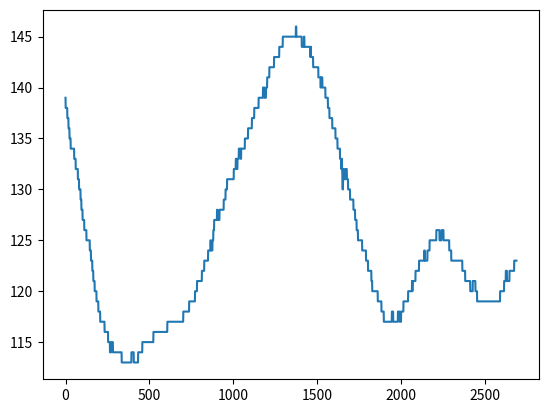

This chart was generated by the following Python code:

# importing the required modules
import matplotlib.pyplot as plt
import numpy as np
import pandas as pd
# setting the x - coordinates


# setting the corresponding y - coordinates
y2 = np.array([139, 138, 138, 138, 138, 138, 138, 138, 138, 138, 138, 137, 137, 137, 137, 137, 137, 137, 136, 136, 136, 136, 136, 136, 135, 135, 135, 135, 135, 135, 135, 134, 134, 134, 134, 134, 134, 134, 134, 134, 134, 134, 134, 134, 134, 134, 134, 134, 134, 134, 134, 134, 133, 133, 133, 133, 133, 133, 133, 133, 133, 132, 132, 132, 132, 132, 132, 132, 132, 132, 132, 132, 132, 132, 131, 131, 131, 131, 131, 131, 131, 130, 130, 130, 130, 130, 130, 130, 130, 130, 129, 129, 129, 129, 129, 128, 128, 128, 128, 128, 128, 128, 127, 127, 127, 127, 127, 127, 127, 127, 127, 127, 126, 126, 126, 126, 126, 126, 126, 126, 126, 126, 126, 126, 126, 125, 125, 125, 125, 125, 125, 125, 125, 125, 125, 125, 125, 125, 125, 125, 125, 125, 125, 125, 125, 124, 124, 124, 124, 124, 124, 124, 123, 123, 123, 123, 123, 123, 123, 123, 122, 122, 122, 122, 122, 122, 121, 121, 121, 121, 121, 121, 121, 121, 120, 120, 120, 120, 120, 120, 120, 120, 120, 120, 120, 119, 119, 119, 119, 119, 119, 119, 119, 119, 119, 119, 118, 118, 118, 118, 118, 118, 118, 118, 118, 118, 118, 117, 117, 117, 117, 117, 117, 117, 117, 117, 117, 117, 117, 117, 117, 117, 117, 117, 117, 117, 117, 117, 117, 117, 117, 117, 117, 116, 116, 116, 116, 116, 116, 116, 116, 116, 116, 116, 116, 116, 116, 116, 116, 116, 116, 116, 116, 116, 115, 115, 115, 115, 115, 115, 115, 115, 115, 115, 115, 114, 114, 114, 114, 114, 114, 114, 114, 115, 115, 115, 115, 115, 115, 115, 115, 115, 115, 114, 114, 114, 114, 114, 114, 114, 114, 114, 114, 114, 114, 114, 114, 114, 114, 114, 114, 114, 114, 114, 114, 114, 114, 114, 114, 114, 114, 114, 114, 114, 114, 114, 114, 114, 114, 114, 114, 114, 114, 114, 114, 114, 114, 114, 114, 114, 114, 114, 114, 114, 114, 113, 113, 113, 113, 113, 113, 113, 113, 113, 113, 113, 113, 113, 113, 113, 113, 113, 113, 113, 113, 113, 113, 113, 113, 113, 113, 113, 113, 113, 113, 113, 113, 113, 113, 113, 113, 113, 113, 113, 113, 113, 113, 113, 113, 113, 113, 113, 113, 113, 113, 113, 113, 113, 113, 113, 113, 113, 113, 114, 114, 114, 114, 114, 114, 114, 114, 114, 114, 114, 114, 114, 114, 113, 113, 113, 113, 113, 113, 113, 113, 113, 113, 113, 113, 113, 113, 113, 113, 113, 113, 113, 113, 113, 113, 113, 113, 113, 113, 114, 114, 114, 114, 114, 114, 114, 114, 114, 114, 114, 114, 114, 114, 114, 114, 114, 114, 114, 114, 114, 114, 114, 114, 114, 115, 115, 115, 115, 115, 115, 115, 115, 115, 115, 115, 115, 115, 115, 115, 115, 115, 115, 115, 115, 115, 115, 115, 115, 115, 115, 115, 115, 115, 115, 115, 115, 115, 115, 115, 115, 115, 115, 115, 115, 115, 115, 115, 115, 115, 115, 115, 115, 115, 115, 115, 115, 115, 115, 115, 115, 115, 115, 115, 115, 115, 115, 115, 115, 115, 115, 116, 116, 116, 116, 116, 116, 116, 116, 116, 116, 116, 116, 116, 116, 116, 116, 116, 116, 116, 116, 116, 116, 116, 116, 116, 116, 116, 116, 116, 116, 116, 116, 116, 116, 116, 116, 116, 116, 116, 116, 116, 116, 116, 116, 116, 116, 116, 116, 116, 116, 116, 116, 116, 116, 116, 116, 116, 116, 116, 116, 116, 116, 116, 116, 116, 116, 116, 116, 116, 116, 116, 116, 116, 116, 116, 116, 116, 116, 116, 116, 116, 116, 116, 117, 117, 117, 117, 117, 117, 117, 117, 117, 117, 117, 117, 117, 117, 117, 117, 117, 117, 117, 117, 117, 117, 117, 117, 117, 117, 117, 117, 117, 117, 117, 117, 117, 117, 117, 117, 117, 117, 117, 117, 117, 117, 117, 117, 117, 117, 117, 117, 117, 117, 117, 117, 117, 117, 117, 117, 117, 117, 117, 117, 117, 117, 117, 117, 117, 117, 117, 117, 117, 117, 117, 117, 117, 117, 117, 117, 117, 117, 117, 117, 117, 117, 117, 117, 117, 117, 117, 117, 117, 117, 117, 117, 117, 117, 117, 118, 118, 118, 118, 118, 118, 118, 118, 118, 118, 118, 118, 118, 118, 118, 118, 118, 118, 118, 118, 118, 118, 118, 118, 118, 118, 118, 118, 118, 118, 118, 118, 118, 118, 118, 119, 119, 119, 119, 119, 119, 119, 119, 119, 119, 119, 119, 119, 119, 119, 119, 119, 119, 119, 119, 119, 119, 119, 119, 119, 119, 119, 119, 119, 119, 119, 119, 119, 119, 119, 120, 120, 120, 120, 120, 120, 120, 120, 120, 120, 120, 120, 121, 121, 121, 121, 121, 121, 121, 121, 121, 121, 121, 121, 121, 121, 121, 121, 121, 121, 121, 121, 121, 121, 121, 121, 121, 121, 121, 121, 121, 122, 122, 122, 122, 122, 122, 122, 122, 122, 122, 122, 122, 122, 122, 123, 123, 123, 123, 123, 123, 123, 123, 123, 123, 123, 123, 123, 123, 123, 123, 123, 123, 123, 123, 123, 123, 123, 124, 124, 124, 124, 124, 124, 124, 124, 124, 124, 124, 124, 124, 124, 125, 125, 125, 124, 124, 124, 124, 124, 124, 124, 124, 124, 125, 125, 125, 125, 125, 126, 126, 126, 126, 126, 127, 127, 127, 127, 127, 127, 127, 127, 127, 127, 127, 127, 127, 127, 127, 127, 127, 128, 128, 128, 128, 127, 127, 127, 127, 127, 127, 127, 127, 127, 127, 127, 128, 128, 128, 128, 128, 128, 128, 128, 128, 128, 128, 128, 128, 128, 128, 128, 128, 128, 128, 128, 128, 128, 128, 128, 128, 129, 129, 129, 129, 129, 129, 129, 129, 129, 129, 129, 130, 130, 130, 130, 130, 130, 130, 130, 130, 131, 131, 131, 131, 131, 131, 131, 131, 131, 131, 131, 131, 131, 131, 131, 131, 131, 131, 131, 131, 131, 131, 131, 131, 131, 131, 131, 131, 131, 131, 131, 131, 131, 131, 131, 131, 131, 131, 131, 131, 132, 132, 132, 132, 132, 132, 132, 132, 132, 132, 132, 132, 133, 133, 133, 133, 133, 133, 132, 132, 132, 132, 133, 133, 133, 133, 133, 133, 133, 133, 134, 134, 134, 134, 134, 134, 134, 134, 134, 134, 134, 134, 133, 133, 134, 134, 134, 134, 134, 134, 134, 134, 134, 134, 134, 134, 134, 134, 134, 134, 134, 134, 134, 134, 134, 134, 135, 135, 135, 135, 135, 135, 135, 135, 135, 135, 135, 135, 135, 135, 135, 135, 135, 135, 135, 136, 136, 136, 136, 136, 136, 136, 136, 136, 136, 136, 136, 136, 136, 136, 136, 136, 136, 136, 136, 136, 136, 136, 137, 137, 137, 137, 137, 137, 137, 137, 137, 137, 137, 137, 137, 137, 138, 138, 138, 138, 138, 138, 138, 138, 138, 138, 138, 138, 138, 138, 138, 138, 138, 138, 138, 138, 138, 138, 138, 138, 138, 138, 139, 139, 139, 139, 139, 139, 139, 139, 139, 139, 139, 139, 139, 139, 139, 139, 139, 139, 139, 139, 139, 139, 139, 139, 139, 139, 140, 140, 140, 140, 140, 140, 140, 140, 140, 139, 139, 139, 139, 139, 139, 139, 139, 139, 140, 140, 140, 140, 140, 140, 140, 141, 141, 141, 141, 141, 141, 141, 141, 141, 141, 141, 141, 141, 142, 142, 142, 142, 142, 142, 142, 142, 142, 142, 142, 142, 142, 142, 142, 142, 142, 142, 142, 142, 142, 142, 142, 142, 142, 142, 142, 142, 143, 143, 143, 143, 143, 143, 143, 143, 143, 143, 143, 143, 143, 143, 143, 143, 143, 143, 143, 143, 143, 143, 143, 143, 143, 143, 143, 143, 143, 143, 143, 144, 144, 144, 144, 144, 144, 144, 144, 144, 144, 144, 144, 144, 144, 144, 144, 144, 144, 144, 144, 144, 145, 145, 145, 145, 145, 145, 145, 145, 145, 145, 145, 145, 145, 145, 145, 145, 145, 145, 145, 145, 145, 145, 145, 145, 145, 145, 145, 145, 145, 145, 145, 145, 145, 145, 145, 145, 145, 145, 145, 145, 145, 145, 145, 145, 145, 145, 145, 145, 145, 145, 145, 145, 145, 145, 145, 145, 145, 145, 145, 145, 145, 145, 145, 145, 145, 145, 145, 145, 145, 145, 145, 145, 145, 145, 145, 145, 145, 145, 146, 146, 146, 145, 145, 145, 145, 145, 145, 145, 145, 145, 145, 145, 145, 145, 145, 145, 145, 145, 145, 145, 145, 145, 145, 145, 145, 145, 145, 145, 145, 145, 145, 145, 145, 144, 144, 144, 144, 144, 144, 144, 144, 144, 144, 144, 144, 144, 145, 145, 145, 144, 144, 144, 144, 144, 144, 144, 144, 144, 144, 144, 144, 144, 144, 144, 144, 144, 144, 144, 144, 144, 144, 144, 144, 144, 144, 144, 144, 144, 144, 144, 144, 144, 144, 144, 143, 143, 143, 144, 143, 143, 143, 143, 143, 143, 143, 143, 143, 143, 143, 143, 143, 142, 142, 142, 142, 142, 142, 142, 142, 142, 142, 142, 142, 142, 142, 142, 142, 142, 142, 142, 142, 142, 142, 142, 142, 142, 142, 142, 142, 142, 142, 142, 141, 141, 141, 141, 141, 141, 141, 141, 141, 141, 141, 141, 141, 140, 140, 140, 141, 141, 141, 141, 141, 141, 141, 141, 140, 140, 140, 140, 140, 140, 140, 140, 140, 140, 140, 140, 140, 140, 140, 140, 140, 140, 139, 139, 139, 139, 139, 139, 139, 139, 139, 139, 139, 139, 139, 139, 139, 138, 138, 138, 138, 138, 138, 138, 138, 138, 137, 137, 137, 137, 137, 137, 137, 137, 137, 137, 137, 137, 137, 137, 137, 137, 137, 136, 136, 136, 136, 136, 136, 136, 136, 136, 136, 136, 136, 136, 136, 136, 136, 136, 136, 136, 135, 135, 135, 135, 135, 135, 135, 135, 135, 135, 135, 135, 134, 134, 134, 134, 134, 134, 134, 134, 134, 134, 134, 134, 134, 134, 134, 133, 133, 133, 133, 133, 133, 133, 132, 132, 132, 132, 133, 132, 132, 131, 130, 130, 130, 131, 131, 132, 132, 132, 131, 131, 131, 131, 131, 131, 131, 131, 131, 132, 132, 132, 132, 132, 132, 132, 132, 132, 131, 131, 131, 131, 131, 131, 131, 130, 130, 130, 130, 130, 130, 130, 130, 130, 130, 130, 130, 129, 129, 129, 129, 129, 129, 129, 129, 129, 129, 129, 129, 129, 129, 129, 129, 129, 129, 129, 129, 128, 128, 128, 128, 128, 128, 128, 128, 128, 128, 127, 127, 127, 127, 127, 127, 127, 127, 127, 126, 126, 126, 126, 126, 126, 126, 126, 125, 125, 125, 125, 125, 125, 125, 125, 125, 125, 125, 125, 125, 125, 125, 125, 125, 125, 125, 125, 125, 125, 125, 125, 125, 124, 124, 124, 124, 124, 124, 124, 124, 124, 124, 124, 124, 124, 124, 124, 124, 124, 124, 124, 124, 124, 124, 124, 123, 123, 123, 123, 123, 123, 123, 123, 123, 123, 123, 123, 122, 122, 122, 122, 122, 122, 122, 122, 122, 122, 122, 122, 122, 122, 122, 122, 122, 122, 122, 122, 121, 121, 121, 121, 121, 120, 120, 120, 120, 120, 120, 120, 120, 120, 120, 120, 120, 120, 120, 120, 120, 120, 120, 120, 120, 120, 120, 120, 120, 120, 120, 120, 120, 120, 120, 120, 120, 120, 119, 119, 119, 119, 119, 119, 119, 119, 119, 119, 119, 119, 119, 119, 119, 119, 119, 119, 119, 119, 119, 119, 118, 118, 118, 118, 118, 118, 118, 118, 118, 118, 118, 118, 118, 118, 117, 117, 117, 117, 117, 117, 117, 117, 117, 117, 117, 117, 117, 117, 117, 117, 117, 117, 117, 117, 117, 117, 117, 117, 117, 117, 117, 117, 117, 117, 117, 117, 117, 117, 117, 117, 117, 117, 117, 117, 117, 117, 117, 117, 117, 117, 117, 117, 118, 118, 118, 118, 118, 118, 118, 118, 117, 117, 117, 117, 117, 117, 117, 117, 117, 117, 117, 117, 117, 117, 117, 117, 117, 117, 117, 117, 117, 117, 117, 117, 117, 117, 117, 117, 118, 118, 118, 118, 118, 118, 118, 118, 118, 118, 118, 117, 117, 117, 117, 117, 117, 117, 117, 118, 118, 118, 118, 118, 118, 118, 118, 118, 118, 118, 118, 118, 118, 119, 119, 119, 119, 119, 119, 119, 119, 119, 119, 119, 119, 119, 119, 119, 119, 119, 119, 119, 119, 119, 119, 119, 119, 119, 119, 119, 119, 120, 120, 120, 120, 120, 120, 120, 120, 120, 120, 120, 120, 120, 120, 120, 120, 120, 120, 120, 120, 120, 120, 120, 121, 121, 120, 121, 121, 121, 121, 121, 121, 121, 121, 121, 121, 121, 121, 121, 121, 121, 121, 121, 121, 122, 122, 122, 122, 122, 122, 122, 122, 122, 122, 122, 122, 122, 122, 122, 122, 122, 122, 122, 122, 122, 123, 123, 123, 123, 123, 123, 123, 123, 123, 123, 123, 123, 123, 123, 123, 123, 123, 123, 123, 123, 123, 123, 123, 123, 123, 123, 123, 123, 123, 123, 123, 124, 124, 124, 123, 123, 123, 123, 123, 123, 123, 123, 123, 123, 123, 123, 123, 123, 123, 123, 124, 124, 124, 124, 124, 124, 124, 124, 124, 124, 124, 124, 124, 125, 125, 125, 125, 125, 125, 125, 125, 125, 125, 125, 125, 125, 125, 125, 125, 125, 125, 125, 125, 125, 125, 125, 125, 125, 125, 125, 125, 125, 125, 125, 125, 125, 125, 125, 125, 125, 125, 125, 125, 126, 126, 126, 126, 126, 126, 126, 126, 126, 126, 126, 126, 126, 126, 126, 126, 126, 126, 126, 125, 125, 125, 125, 125, 125, 125, 125, 125, 125, 125, 125, 126, 126, 126, 126, 126, 126, 126, 126, 126, 126, 126, 126, 125, 125, 125, 125, 125, 125, 125, 125, 125, 125, 125, 125, 125, 125, 125, 125, 125, 125, 125, 125, 125, 125, 125, 125, 125, 125, 125, 125, 125, 125, 125, 125, 125, 125, 124, 124, 124, 124, 124, 124, 124, 124, 124, 124, 124, 124, 123, 123, 123, 123, 123, 123, 123, 123, 123, 123, 123, 123, 123, 123, 123, 123, 123, 123, 123, 123, 123, 123, 123, 123, 123, 123, 123, 123, 123, 123, 123, 123, 123, 123, 123, 123, 123, 123, 123, 123, 123, 123, 123, 123, 123, 123, 123, 123, 123, 123, 123, 123, 123, 123, 123, 123, 123, 123, 123, 123, 123, 123, 123, 123, 123, 123, 122, 122, 122, 122, 122, 122, 122, 122, 122, 122, 122, 122, 122, 122, 122, 122, 122, 121, 121, 121, 121, 121, 121, 121, 121, 121, 121, 121, 121, 121, 121, 121, 121, 121, 121, 121, 121, 121, 121, 121, 121, 121, 121, 121, 121, 121, 121, 120, 120, 120, 120, 120, 120, 120, 120, 120, 120, 120, 120, 120, 120, 120, 121, 121, 121, 121, 121, 121, 121, 121, 121, 121, 121, 121, 121, 121, 121, 121, 120, 120, 120, 120, 120, 120, 120, 120, 120, 120, 119, 119, 119, 119, 119, 119, 119, 119, 119, 119, 119, 119, 119, 119, 119, 119, 119, 119, 119, 119, 119, 119, 119, 119, 119, 119, 119, 119, 119, 119, 119, 119, 119, 119, 119, 119, 119, 119, 119, 119, 119, 119, 119, 119, 119, 119, 119, 119, 119, 119, 119, 119, 119, 119, 119, 119, 119, 119, 119, 119, 119, 119, 119, 119, 119, 119, 119, 119, 119, 119, 119, 119, 119, 119, 119, 119, 119, 119, 119, 119, 119, 119, 119, 119, 119, 119, 119, 119, 119, 119, 119, 119, 119, 119, 119, 119, 119, 119, 119, 119, 119, 119, 119, 119, 119, 119, 119, 119, 119, 119, 119, 119, 119, 119, 119, 119, 119, 119, 119, 119, 119, 119, 119, 119, 119, 119, 119, 119, 119, 119, 119, 119, 119, 119, 119, 119, 119, 120, 120, 120, 120, 120, 120, 120, 120, 120, 120, 120, 120, 120, 120, 120, 120, 120, 120, 120, 120, 120, 120, 120, 120, 121, 121, 121, 121, 121, 121, 121, 121, 121, 121, 122, 122, 122, 122, 122, 122, 122, 121, 121, 121, 121, 121, 121, 121, 121, 121, 121, 121, 121, 121, 121, 121, 122, 122, 122, 122, 122, 122, 122, 122, 122, 122, 122, 122, 122, 122, 122, 122, 122, 122, 122, 122, 122, 122, 122, 122, 122, 122, 122, 122, 123, 123, 123, 123, 123, 123, 123, 123, 123, 123, 123, 123, 123, 123])

y3 = np.array([])

pd.Series(y2).plot()


# function to show the plot
plt.show()

